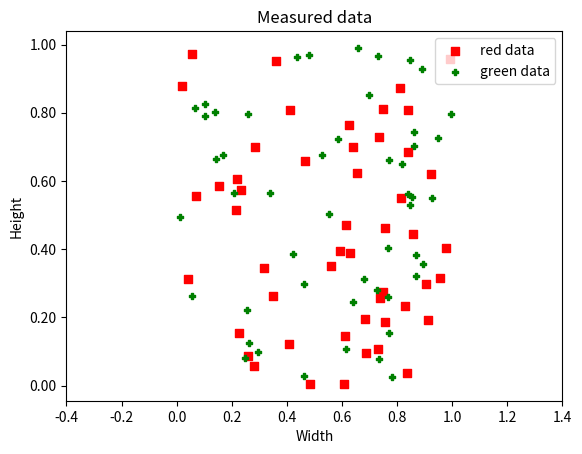
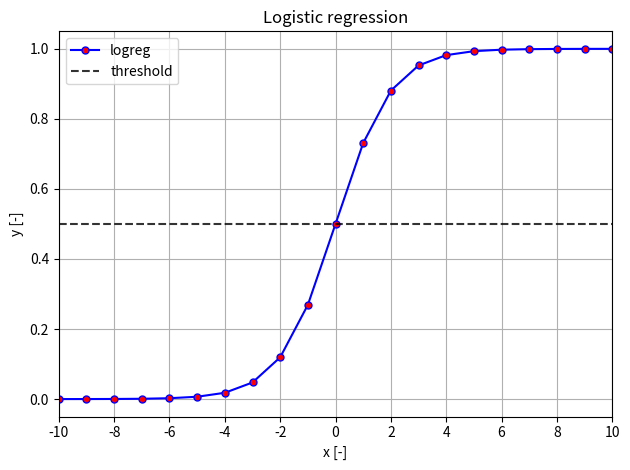

Reproduce these figures in Python, in order.
import matplotlib.pyplot as plt
from matplotlib.ticker import FormatStrFormatter
import numpy as np

# https://matplotlib.org/

data = [ 3, 2, 1, 0, 1, 2, 3 ]
rand1 = np.random.rand(50)
rand2 = np.random.rand(50)
pts = np.random.rand(50, 2)
pts2 = np.random.rand(50, 2)

# # basic plot
# plt.plot(data)
# plt.show()

# # two data sets
# plt.plot(rand1)
# plt.plot(rand2, color="red")
# plt.show()

# # scatter
# plt.scatter(rand1, rand2)
# plt.show()

# 2D data set
# plt.scatter(pts[:, 0], pts[:, 1]))
# plt.show()

# settings - marker shape, size, color, legend, axis labels, scale, ...
# axis formatting, figure size, margins - need to be done in advance
# fig, ax = plt.subplots(figsize=(6,3))
fig, ax = plt.subplots()
ax.yaxis.set_major_formatter(FormatStrFormatter('%.2f'))
# plt.subplots_adjust(left=0.2, bottom=0.2, right=0.8, top=0.9, wspace=0, hspace=0)

# https://matplotlib.org/api/
# https://matplotlib.org/api/markers_api.html
plt.scatter(pts[:, 0], pts[:, 1], s=30, c='red', marker='s', label="red data")
plt.scatter(pts2[:, 0], pts2[:, 1], s=20, c='g', marker='P', label="green data") # '#0f0f0f', (0.1, 0.2, 0.3)

# https://matplotlib.org/tutorials/intermediate/legend_guide.html
plt.legend(loc='upper right') # center, right, left, upper, lower, best

# axis settings
# https://matplotlib.org/api/axes_api.html
plt.xlabel('Width')
plt.ylabel('Height')
plt.xlim(-0.4, 1.4)

# changing x axis ticks
# plt.xticks([0.1, 0.4], [1.5, 2])

plt.title("Measured data")
plt.show()

# subplots
# https://matplotlib.org/api/_as_gen/matplotlib.pyplot.subplots.html
fig, ax = plt.subplots(2, 3) # rows, columns
ax[0, 0].plot(range(10), 'r') #row=0, col=0
ax[1, 0].plot(range(10), 'b') #row=1, col=0
ax[0, 1].plot(range(10), 'g') #row=0, col=1
ax[1, 1].plot(range(10), 'k') #row=1, col=1
ax[0, 0].title.set_text("first")
plt.suptitle("Subplots")
plt.show()

# subplots - other option
# x = np.random.rand(10)
# y = np.random.rand(10)

# plt.subplot(2, 2, 1)
# plt.plot(x, y)

# plt.subplot(2, 2, 2)
# plt.plot(x, y)

# plt.subplot(2, 2, 3)
# plt.plot(x, y)

# plt.subplot(2, 2, 4)
# plt.plot(x, y)
# plt.show()

# save to file - without showing!
# plt.plot(data)
# plt.savefig("plot_output.png")
# plt.close()

# clear
plt.clf()

# further possibilities
# showing images (in Numpy.py)
# 3D, animation, histogram, ...
# https://matplotlib.org/gallery/index.html


def mplt_example():
    start, stop = -10, 10
    logscale, annotate = False, False

    logreg = lambda x: 1 / (1 + np.exp(-x))
    x_list = np.linspace(start, stop, 21)
    y_list = [logreg(x) for x in x_list]

    plt.plot(x_list, y_list, color="blue", label="logreg", marker="o", markerfacecolor="red", markersize=5)
    plt.title("Logistic regression")
    plt.xlabel("x [-]")
    plt.ylabel("y [-]")
    plt.xlim(start, stop)
    plt.xticks(np.arange(min(x_list), max(x_list)+1, 2.0))
    if logscale:
        plt.yscale("log")
    if annotate:
        ax = plt.gca()
        for x in x_list:
            y = logreg(x)
            ax.annotate(f"{y:.2f}", (x, y))
    plt.grid()
    plt.axhline(0.5, color="black", alpha=0.8, linestyle="dashed", linewidth=1.5, label="threshold")
    plt.legend()
    plt.tight_layout()
    plt.show()


mplt_example()
